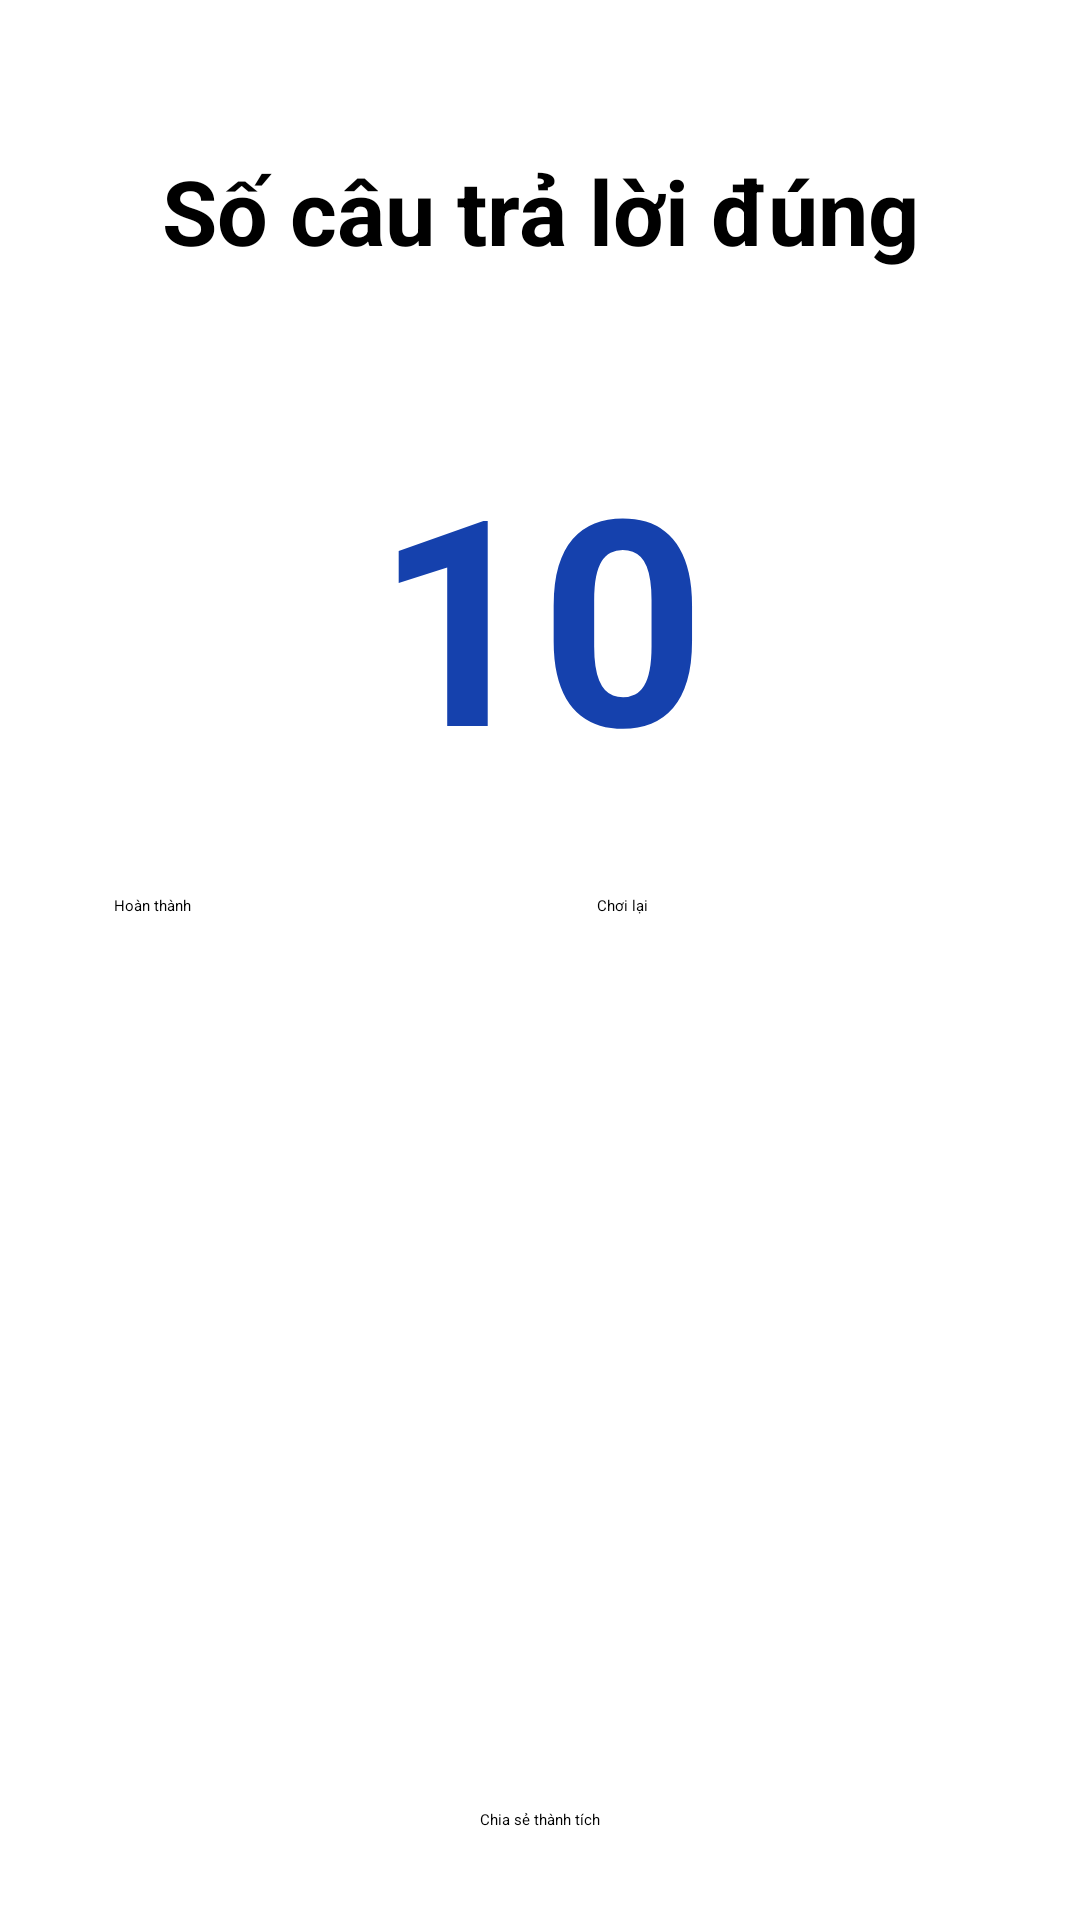

Produce the Android XML layout that renders to this screen, including the resource entries it uses.
<!-- AndroidManifest.xml: application theme Theme.GoQuiz -->
<!-- res/layout/activity_result.xml -->
<?xml version="1.0" encoding="utf-8"?>
<androidx.constraintlayout.widget.ConstraintLayout xmlns:android="http://schemas.android.com/apk/res/android"
    xmlns:app="http://schemas.android.com/apk/res-auto"
    xmlns:tools="http://schemas.android.com/tools"
    android:layout_width="match_parent"
    android:layout_height="match_parent"
    tools:context=".Result">

    <TextView
        android:id="@+id/ScoreTitle"
        android:layout_width="match_parent"
        android:layout_height="wrap_content"
        android:layout_marginTop="50dp"
        android:gravity="center_horizontal"
        android:text="Số câu trả lời đúng"
        android:textSize="30dp"
        android:textStyle="bold"
        app:layout_constraintEnd_toEndOf="parent"
        app:layout_constraintStart_toStartOf="parent"
        app:layout_constraintTop_toTopOf="parent" />

    <TextView
        android:id="@+id/Score"
        android:layout_width="match_parent"
        android:layout_height="wrap_content"
        android:layout_marginTop="50dp"
        android:gravity="center_horizontal"
        android:text="10"
        android:textColor="#FF1541AD"
        android:textSize="96dp"
        android:textStyle="bold"
        app:layout_constraintEnd_toEndOf="parent"
        app:layout_constraintStart_toStartOf="parent"
        app:layout_constraintTop_toBottomOf="@+id/ScoreTitle" />

    <Button
        android:id="@+id/FinishButton"
        android:layout_width="123dp"
        android:layout_height="wrap_content"
        android:layout_marginTop="30dp"
        android:text="Hoàn thành"
        app:layout_constraintEnd_toStartOf="@+id/ReplayButton"
        app:layout_constraintStart_toStartOf="parent"
        app:layout_constraintTop_toBottomOf="@+id/Score" />

    <Button
        android:id="@+id/ReplayButton"
        android:layout_width="123dp"
        android:layout_height="wrap_content"
        android:layout_marginTop="30dp"
        android:text="Chơi lại"
        app:layout_constraintEnd_toEndOf="parent"
        app:layout_constraintStart_toEndOf="@+id/FinishButton"
        app:layout_constraintTop_toBottomOf="@+id/Score" />

    <Button
        android:id="@+id/ShareButton"
        android:layout_width="wrap_content"
        android:layout_height="wrap_content"
        android:layout_marginTop="30dp"
        android:layout_marginBottom="30dp"
        android:text="Chia sẻ thành tích"
        app:layout_constraintBottom_toBottomOf="parent"
        app:layout_constraintEnd_toEndOf="parent"
        app:layout_constraintStart_toStartOf="parent" />

</androidx.constraintlayout.widget.ConstraintLayout>
<!-- resources referenced by this layout -->
<resources>

</resources>
